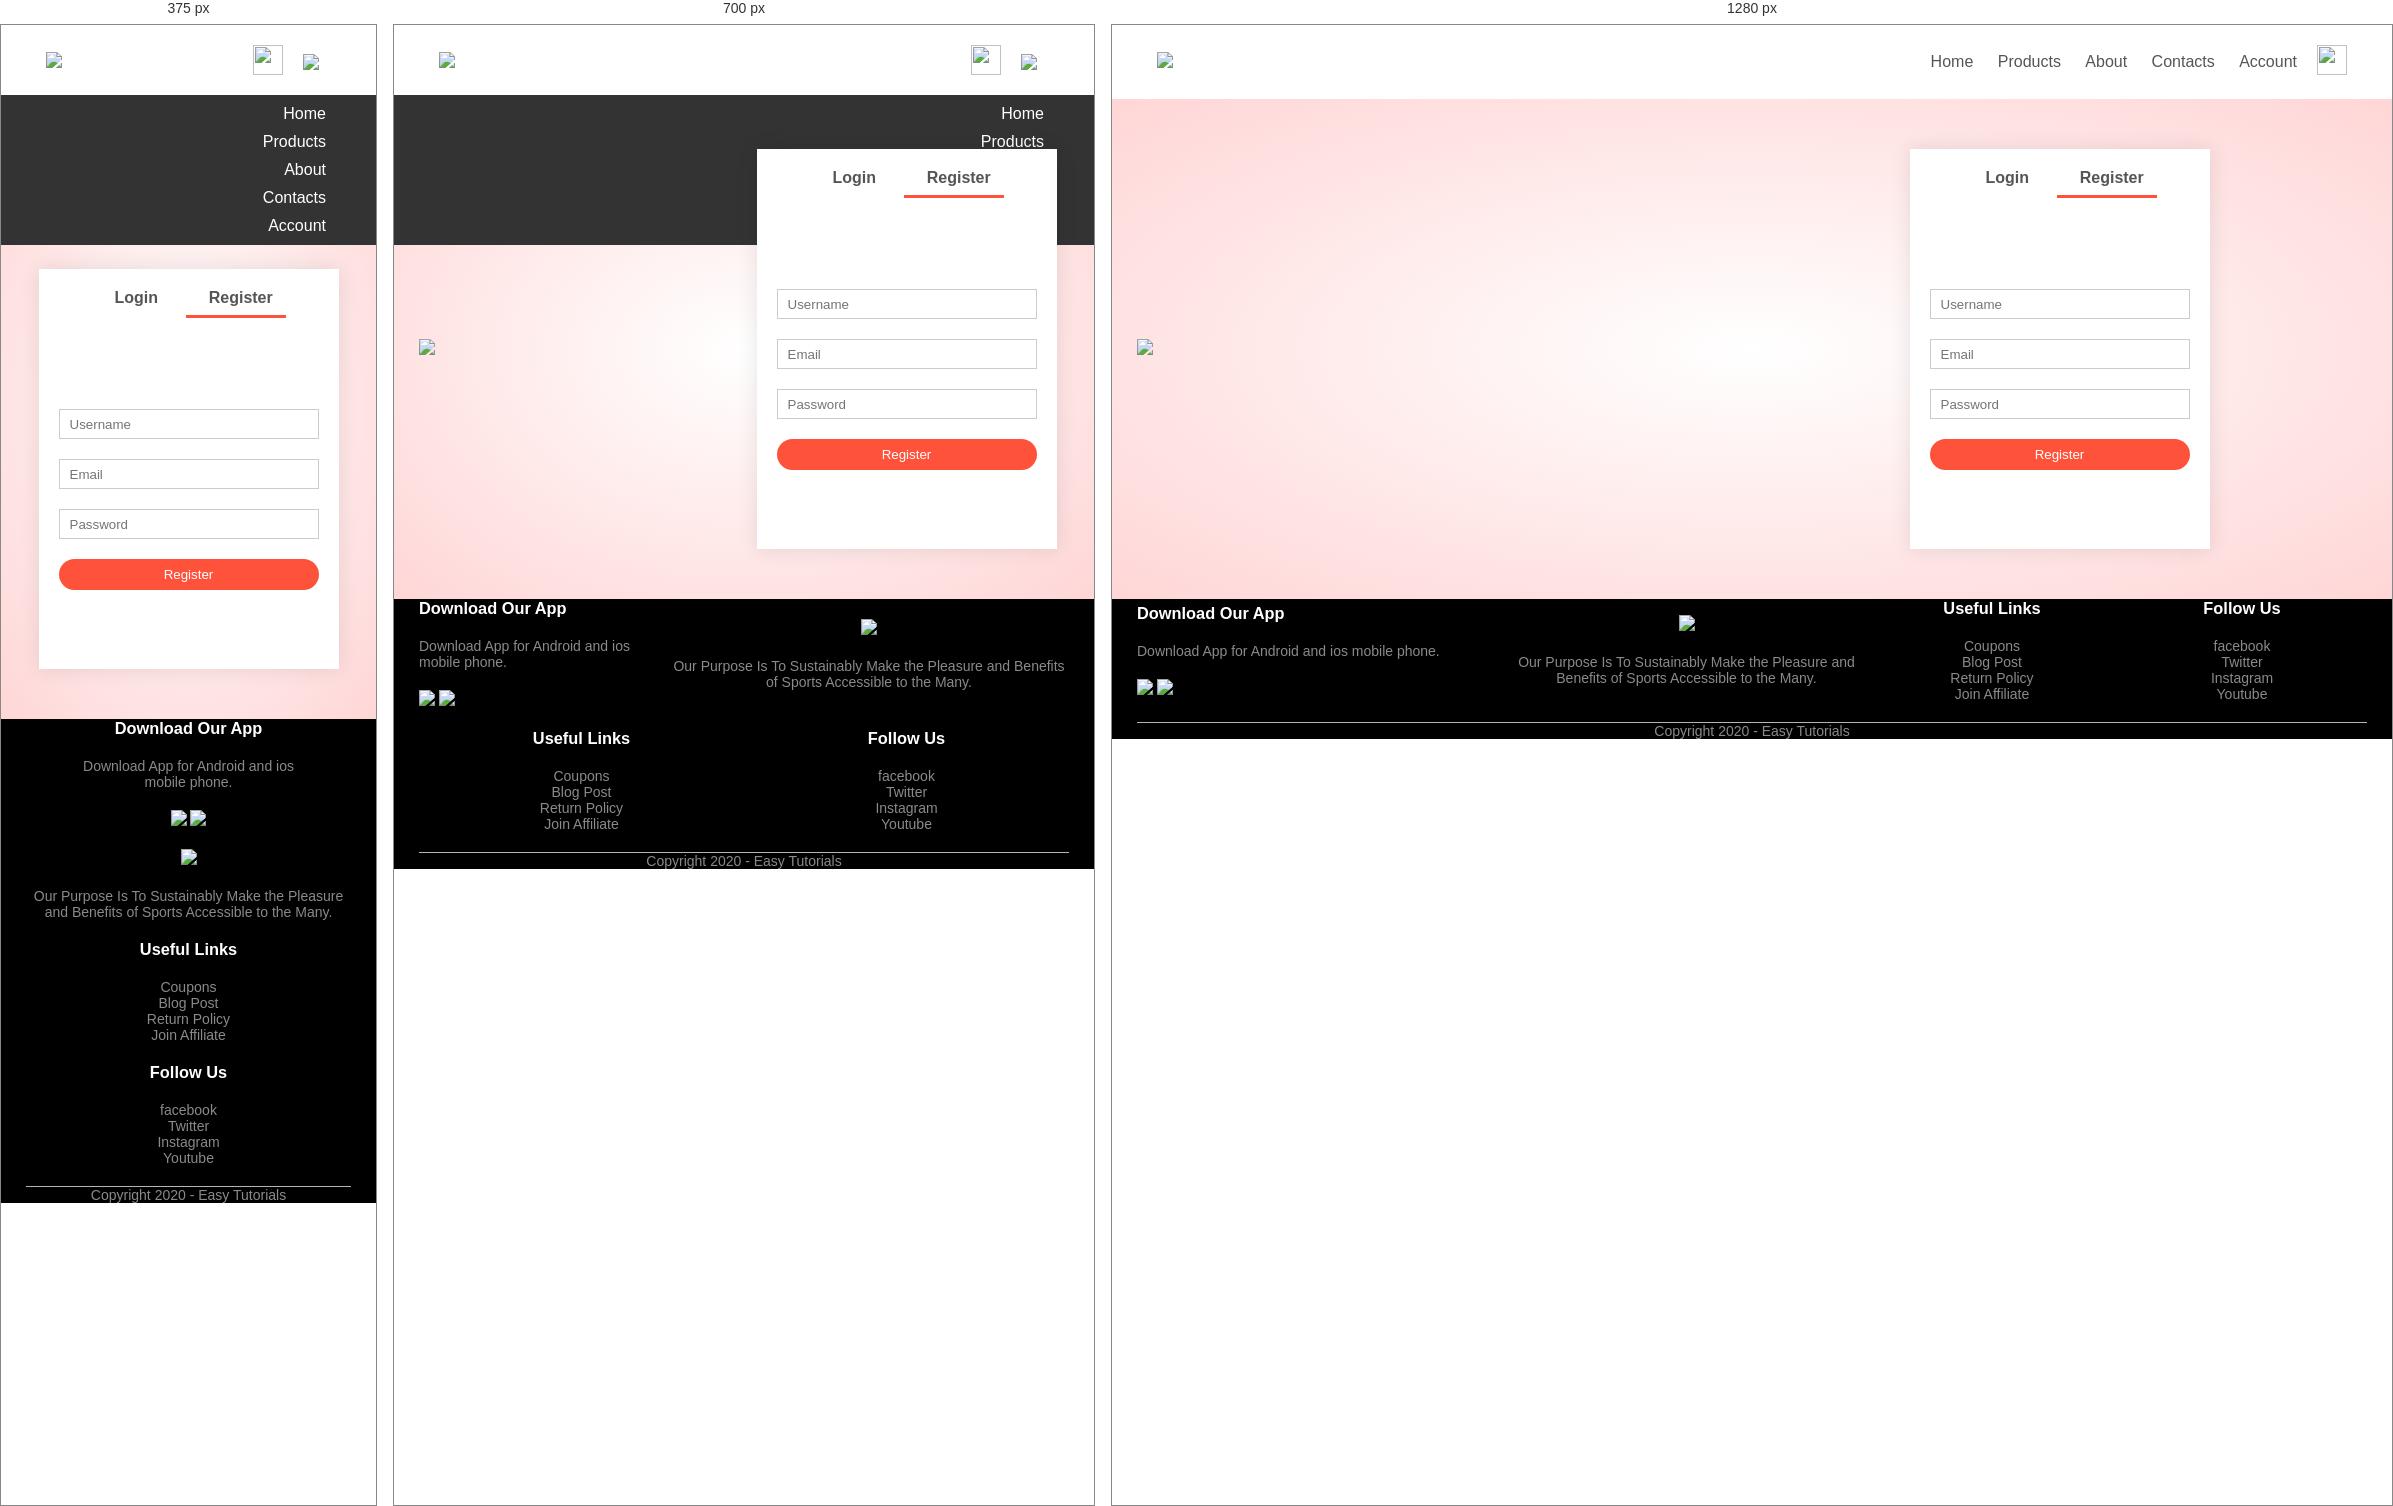
Rendered at 375 px, 700 px and 1280 px, left to right.

<!-- file: account.html -->
<!DOCTYPE html>
<html lang="en">
<head>
    <meta charset="UTF-8">
    <meta name="viewport" content="width=device-width, initial-scale=1.0">
    <title>All Products - RedStore | Ecommerce Website </title>
    <link rel="stylesheet" href="/css/style.css">
    <link rel="preconnect" href="https://fonts.googleapis.com">
<link rel="preconnect" href="https://fonts.gstatic.com" crossorigin>
<link href="https://fonts.googleapis.com/css2?family=Poppins:ital,wght@0,100;0,200;0,800;0,900;1,100;1,200;1,300;1,400;1,500;1,600;1,700;1,800;1,900&display=swap" rel="stylesheet">
<link rel="stylesheet" href="https://stackpath.bootstrapcdn.com/font-awesome/4.7.0/css/font-awesome.min.css">
</head>
<body>

  <div class="container">
        <div class="navbar">
            <div class="logo">
                <img src="/imgs/logo.png" width="125px">
            </div>
            <nav>
                <ul id="MenuItems">
                    <li><a href="index.html">Home</a></li>
                    <li><a href="product.html">Products</a></li>
                    <li><a href="">About</a></li>
                    <li><a href="">Contacts</a></li>
                    <li><a href="account.html">Account</a></li>
                </ul>
            </nav>
           <a href="cart.html"><img src="/imgs/cart.png" width="30px" height="30px"></a> 
            <img src="/imgs/menu.png" class="menu-icon" onclick="menutoggle()">
        </div>

    </div>
 <!--------------account-page----------->
    <div class="account-page">
        <div class="container">
            <div class="row">
                <div class="col-2">
                    <img src="/imgs/image1.png" width="100%">
                </div>
                <div class="col-2">
                   <div class="form-container">
                    <div class="form-btn">
                        <span onclick="login()">Login</span>
                        <span onclick="register()">Register</span>
                        <hr id="Indicator">
                    </div>
                    <form id="LoginForm"> 
                        <input type="text" placeholder="Username">
                        <input type="password" placeholder="Password">
                        <button type="submit" class="btn">Login</button>
                        <a href="">Forgot Password</a>
                    
                    </form>
                    <form id="RegisterForm"> 
                        <input type="text" placeholder="Username">
                        <input type="email" placeholder="Email">
                        <input type="password" placeholder="Password">
                        <button type="submit" class="btn">Register</button>
                       
                    
                    </form>
                   </div>
                </div>
            </div>
        </div>
    </div>
   
 
 <!--------------footer----------->
 <div class="footer">
    <div class="container">
        <div class="row">
            <div class="footer-col-1">
                <h3>Download Our App</h3>
                <p>Download App for Android and ios mobile phone.</p>
           <div class="app-logo">
            <img src="/imgs/play-store.png">
            <img src="/imgs/app-store.png">
           </div>
            </div>
            <div class="footer-col-2">
                <img src="/imgs/logo-white.png">
                <p>Our Purpose Is To Sustainably Make the Pleasure and Benefits of Sports Accessible to the Many.</p>
            </div>
            <div class="footer-col-3">
                <h3>Useful Links</h3>
                <ul>
                    <li>Coupons</li>
                    <li>Blog Post</li>
                    <li>Return Policy</li>
                    <li>Join Affiliate</li>
                </ul>
            </div>
            <div class="footer-col-4">
                <h3>Follow Us</h3>
                <ul>
                    <li>facebook</li>
                    <li>Twitter</li>
                    <li>Instagram</li>
                    <li>Youtube</li>
                    </ul>
            </div>
    </div>
    <hr>
    <p class="copyright">Copyright 2020 - Easy Tutorials</p>
</div>
 </div>

 <!--------------js for toggle menu------------->
 <script>
    var MenuItems = document.getElementById("MenuItems");

    MenuItems.style.maxHeight = "0px";
    function menutoggle(){
        if(MenuItems.style.maxHeight == "0px")
        {
            MenuItems.style.maxHeight = "200px";
        }
        else{
            MenuItems.style.maxHeight = "0px";
        }
    }
 </script>

<!---js for toggle form---------->
<script>
    var LoginForm = document.getElementById("LoginForm");
    var RegisterForm = document.getElementById("RegisterForm");
    var Indicator = document.getElementById("Indicator");
        function register(){
            RegisterForm.style.transform = "translateX(0px)";
            LoginForm.style.transform = "translateX(0px)";
            Indicator.style.transform = "translatex(100px)";
        }

        function login(){
            RegisterForm.style.transform = "translateX(300px)";
            LoginForm.style.transform = "translateX(300px)";
            Indicator.style.transform = "translatex(0px)";
        }



    
</script>

</body>
</html>

/* @media block from style.css */
@media only screen and (max-width: 800px){
    nav ul{
        position:absolute;
        top: 70px;
        left: 0;
        background: #333;
        width: 100%;
        overflow: hidden;
        transition: max-height 0.5s;
    }
    nav ul li{
        display: block;
        margin-right: 50px;
        margin-top:10px ;
        margin-bottom: 10px;
    }
    nav ul li a{
        color: #fff;
    }
    .menu-icon{
        display: block;
        cursor: pointer;
    }

    
}

/* @media block from style.css */
@media only screen and (max-width: 600px){
    .row{
        text-align: center;
    }

    .col-2, .col-3, .col-4{
        flex-basis: 100%;
    }

    .single-product .row{
        text-align: left;
    }

    .single-product .col-2{
        padding: 20px 0;
    }

    .single-product h1{
        font-size: 26px;
        line-height: 32px;
    }

    .cart-info p{
        display: none;
    }
}